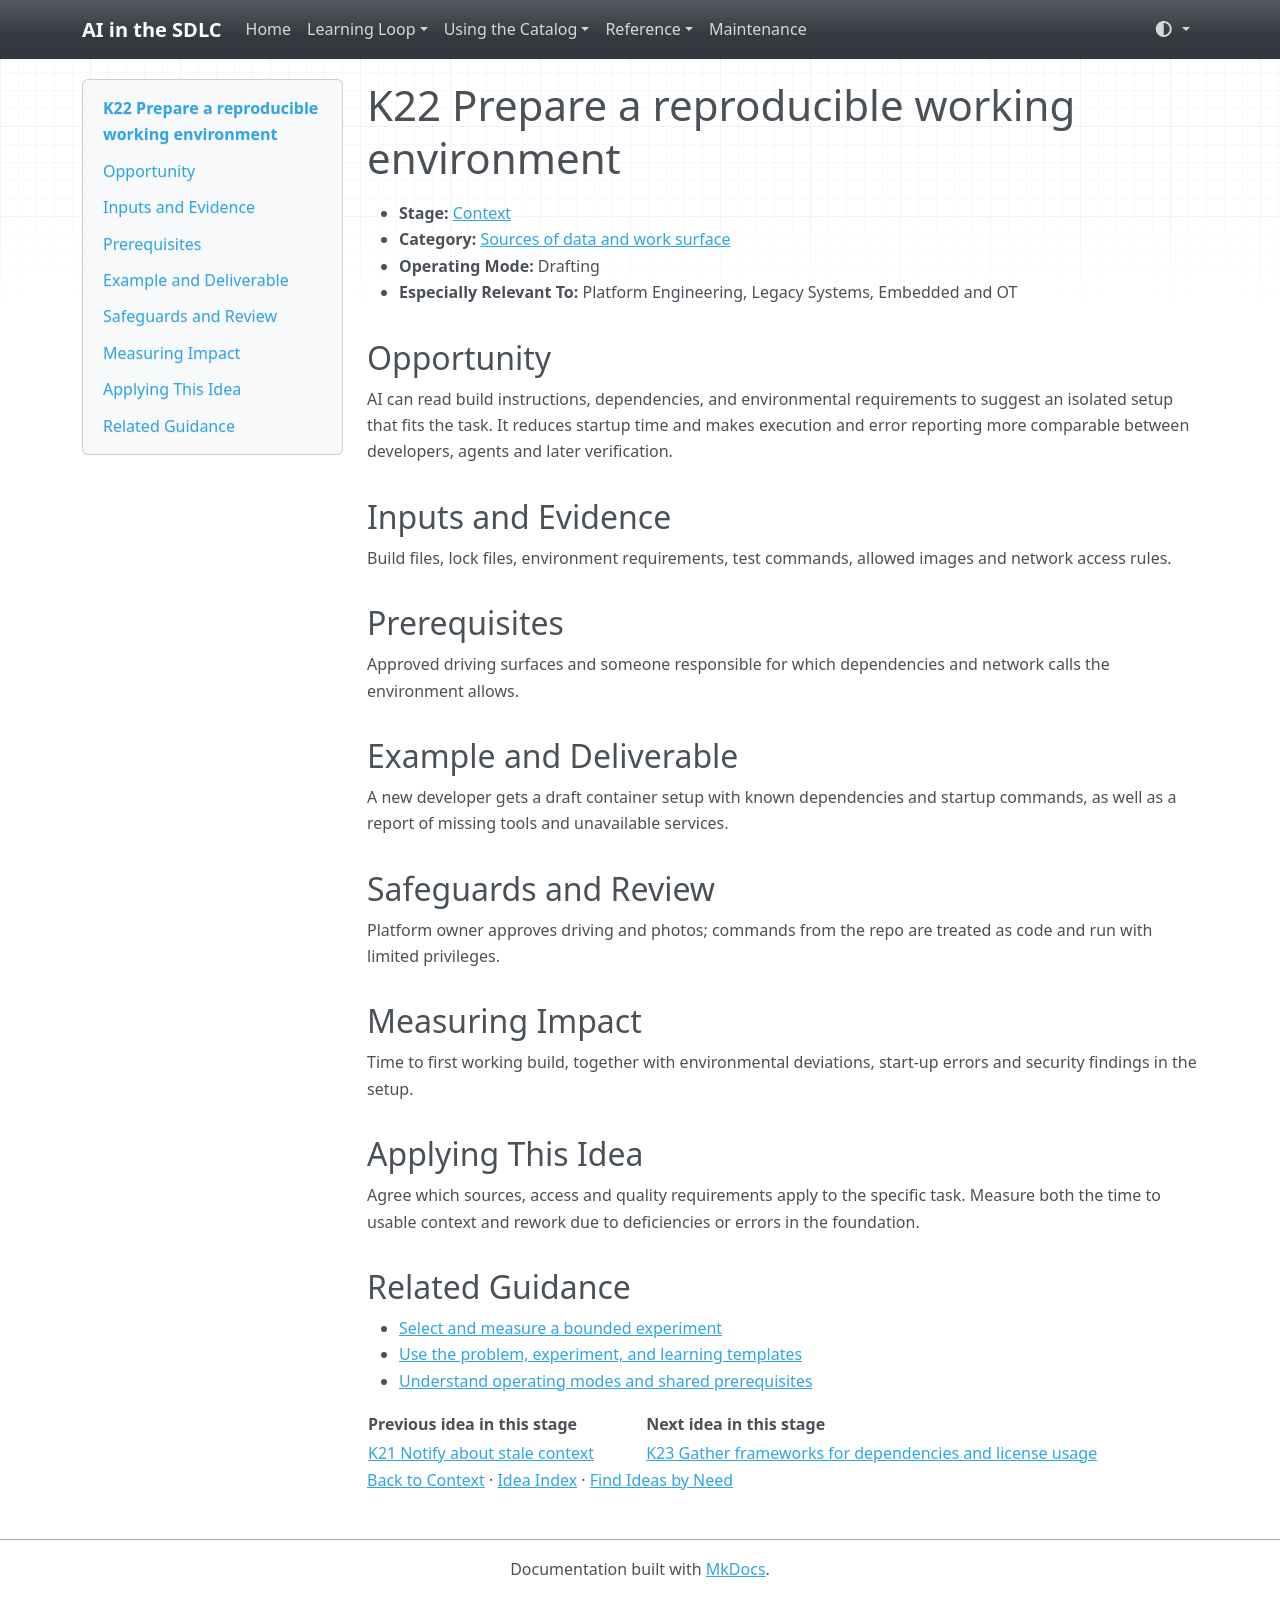

repository: grove/ai-sdlc · page: ideas/K22/index.html · generator: mkdocs

# K22 Prepare a reproducible working environment

<a id="k22"></a>

- **Stage:** [Context](../stages/context.md)
- **Category:** [Sources of data and work surface](../stages/context.md#k-category-3)
- **Operating Mode:** Drafting
- **Especially Relevant To:** Platform Engineering, Legacy Systems, Embedded and OT

## Opportunity

AI can read build instructions, dependencies, and environmental requirements to suggest an isolated setup that fits the task. It reduces startup time and makes execution and error reporting more comparable between developers, agents and later verification.

## Inputs and Evidence

Build files, lock files, environment requirements, test commands, allowed images and network access rules.

## Prerequisites

Approved driving surfaces and someone responsible for which dependencies and network calls the environment allows.

## Example and Deliverable

A new developer gets a draft container setup with known dependencies and startup commands, as well as a report of missing tools and unavailable services.

## Safeguards and Review

Platform owner approves driving and photos; commands from the repo are treated as code and run with limited privileges.

## Measuring Impact

Time to first working build, together with environmental deviations, start-up errors and security findings in the setup.

## Applying This Idea

Agree which sources, access and quality requirements apply to the specific task. Measure both the time to usable context and rework due to deficiencies or errors in the foundation.

## Related Guidance

- [Select and measure a bounded experiment](../guides/impact-measurement.md)
- [Use the problem, experiment, and learning templates](../templates.md)
- [Understand operating modes and shared prerequisites](../guides/how-to-use.md)

| Previous idea in this stage | Next idea in this stage |
| --- | --- |
| [K21 Notify about stale context](K21.md) | [K23 Gather frameworks for dependencies and license usage](K23.md) |

[Back to Context](../stages/context.md) · [Idea Index](../idea-index.md) · [Find Ideas by Need](../guides/find-by-need.md)
